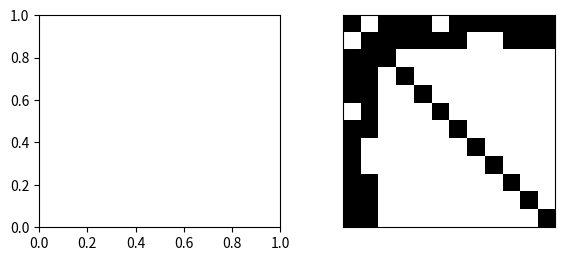

Reproduce this figure in Python. (Note: this script raises an exception after producing the figure.)
import numpy as np
import numpy.random as npr
import matplotlib.pyplot as plt
import networkx as nx

INDIM=2
OUTDIM=10

def draw_graph(ax, C):
    G = nx.from_numpy_matrix(C)
    pos = {}
    for i in range(INDIM):
        pos[i] = (2+5*i, 1)
    for i in range(OUTDIM):
        pos[i+INDIM] = (i, 0)
    nx.draw(G, pos, ax=ax)

done = False
while not done:
    A = npr.choice(2, size=(OUTDIM, INDIM), p=(0.2, 0.8))
    done = np.min(np.sum(A, 1)) > 0

C = np.vstack((np.hstack((np.eye(INDIM), A.T)), np.hstack((A, np.eye(OUTDIM)))))

f, (ax1, ax2) = plt.subplots(1, 2, sharey=False, figsize=(174.0/25.4, 70/25.4))
plt.rcParams.update({'font.size': 6.0})
ax2.spy(C)
ax2.set_xticks(())
ax2.set_yticks(())
#ax2.axis("off")
draw_graph(ax1, C)
